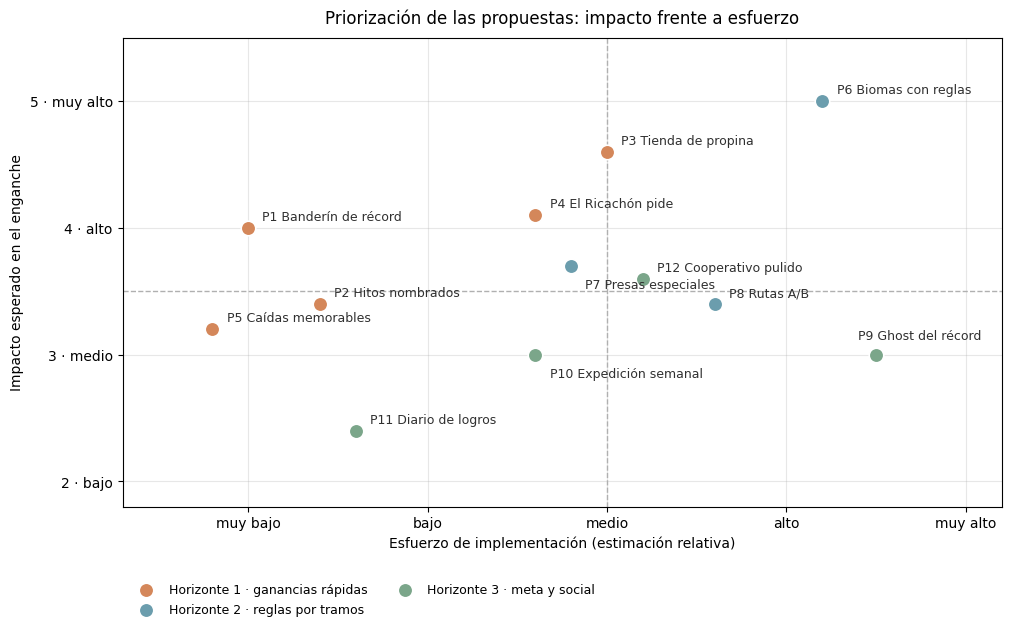

The matplotlib source for this figure: (Note: this script raises an exception after producing the figure.)
# Figura 1 — Matriz impacto/esfuerzo (valoración cualitativa de diseño)
import matplotlib
matplotlib.use("Agg")
import matplotlib.pyplot as plt

plt.rcParams["font.sans-serif"] = ["DejaVu Sans"]
plt.rcParams["axes.unicode_minus"] = False

# (x=esfuerzo, y=impacto, etiqueta, horizonte, dx, dy)
pts = [
    (1.0, 4.0, "P1 Banderín de récord", 1, 0.08, 0.06),
    (1.4, 3.4, "P2 Hitos nombrados",    1, 0.08, 0.06),
    (3.0, 4.6, "P3 Tienda de propina",  1, 0.08, 0.06),
    (2.6, 4.1, "P4 El Ricachón pide",   1, 0.08, 0.06),
    (0.8, 3.2, "P5 Caídas memorables",  1, 0.08, 0.06),
    (4.2, 5.0, "P6 Biomas con reglas",  2, 0.08, 0.06),
    (2.8, 3.7, "P7 Presas especiales",  2, 0.08, -0.18),
    (3.6, 3.4, "P8 Rutas A/B",          2, 0.08, 0.06),
    (4.5, 3.0, "P9 Ghost del récord",   3, -0.10, 0.12),
    (2.6, 3.0, "P10 Expedición semanal",3, 0.08, -0.18),
    (1.6, 2.4, "P11 Diario de logros",  3, 0.08, 0.06),
    (3.2, 3.6, "P12 Cooperativo pulido",3, 0.08, 0.06),
]
colors = {1: "#D4875A", 2: "#6B9DAD", 3: "#7BA68A"}
names  = {1: "Horizonte 1 · ganancias rápidas", 2: "Horizonte 2 · reglas por tramos", 3: "Horizonte 3 · meta y social"}

fig, ax = plt.subplots(figsize=(10, 6.2), constrained_layout=True)
for h in (1, 2, 3):
    xs = [p[0] for p in pts if p[3] == h]
    ys = [p[1] for p in pts if p[3] == h]
    ax.scatter(xs, ys, s=110, c=colors[h], label=names[h], edgecolors="white", linewidths=1.2, zorder=3)
for x, y, lab, h, dx, dy in pts:
    ax.annotate(lab, (x + dx, y + dy), fontsize=9, color="#303030", zorder=4)

ax.axvline(3.0, color="#B0B0B0", linewidth=1, linestyle="--", zorder=1)
ax.axhline(3.5, color="#B0B0B0", linewidth=1, linestyle="--", zorder=1)
ax.set_xlim(0.3, 5.2); ax.set_ylim(1.8, 5.5)
ax.set_xticks([1, 2, 3, 4, 5]); ax.set_yticks([2, 3, 4, 5])
ax.set_xticklabels(["muy bajo", "bajo", "medio", "alto", "muy alto"])
ax.set_yticklabels(["2 · bajo", "3 · medio", "4 · alto", "5 · muy alto"])
ax.set_xlabel("Esfuerzo de implementación (estimación relativa)", fontsize=10)
ax.set_ylabel("Impacto esperado en el enganche", fontsize=10)
ax.set_title("Priorización de las propuestas: impacto frente a esfuerzo", fontsize=12, pad=10)
ax.grid(True, alpha=0.3, zorder=0)
ax.legend(loc="upper left", bbox_to_anchor=(0.0, -0.14), fontsize=9, frameon=False, ncol=2)
fig.savefig("/home/z/my-project/scripts/docgen/figura1.png", dpi=200)
print("figura1.png OK")
